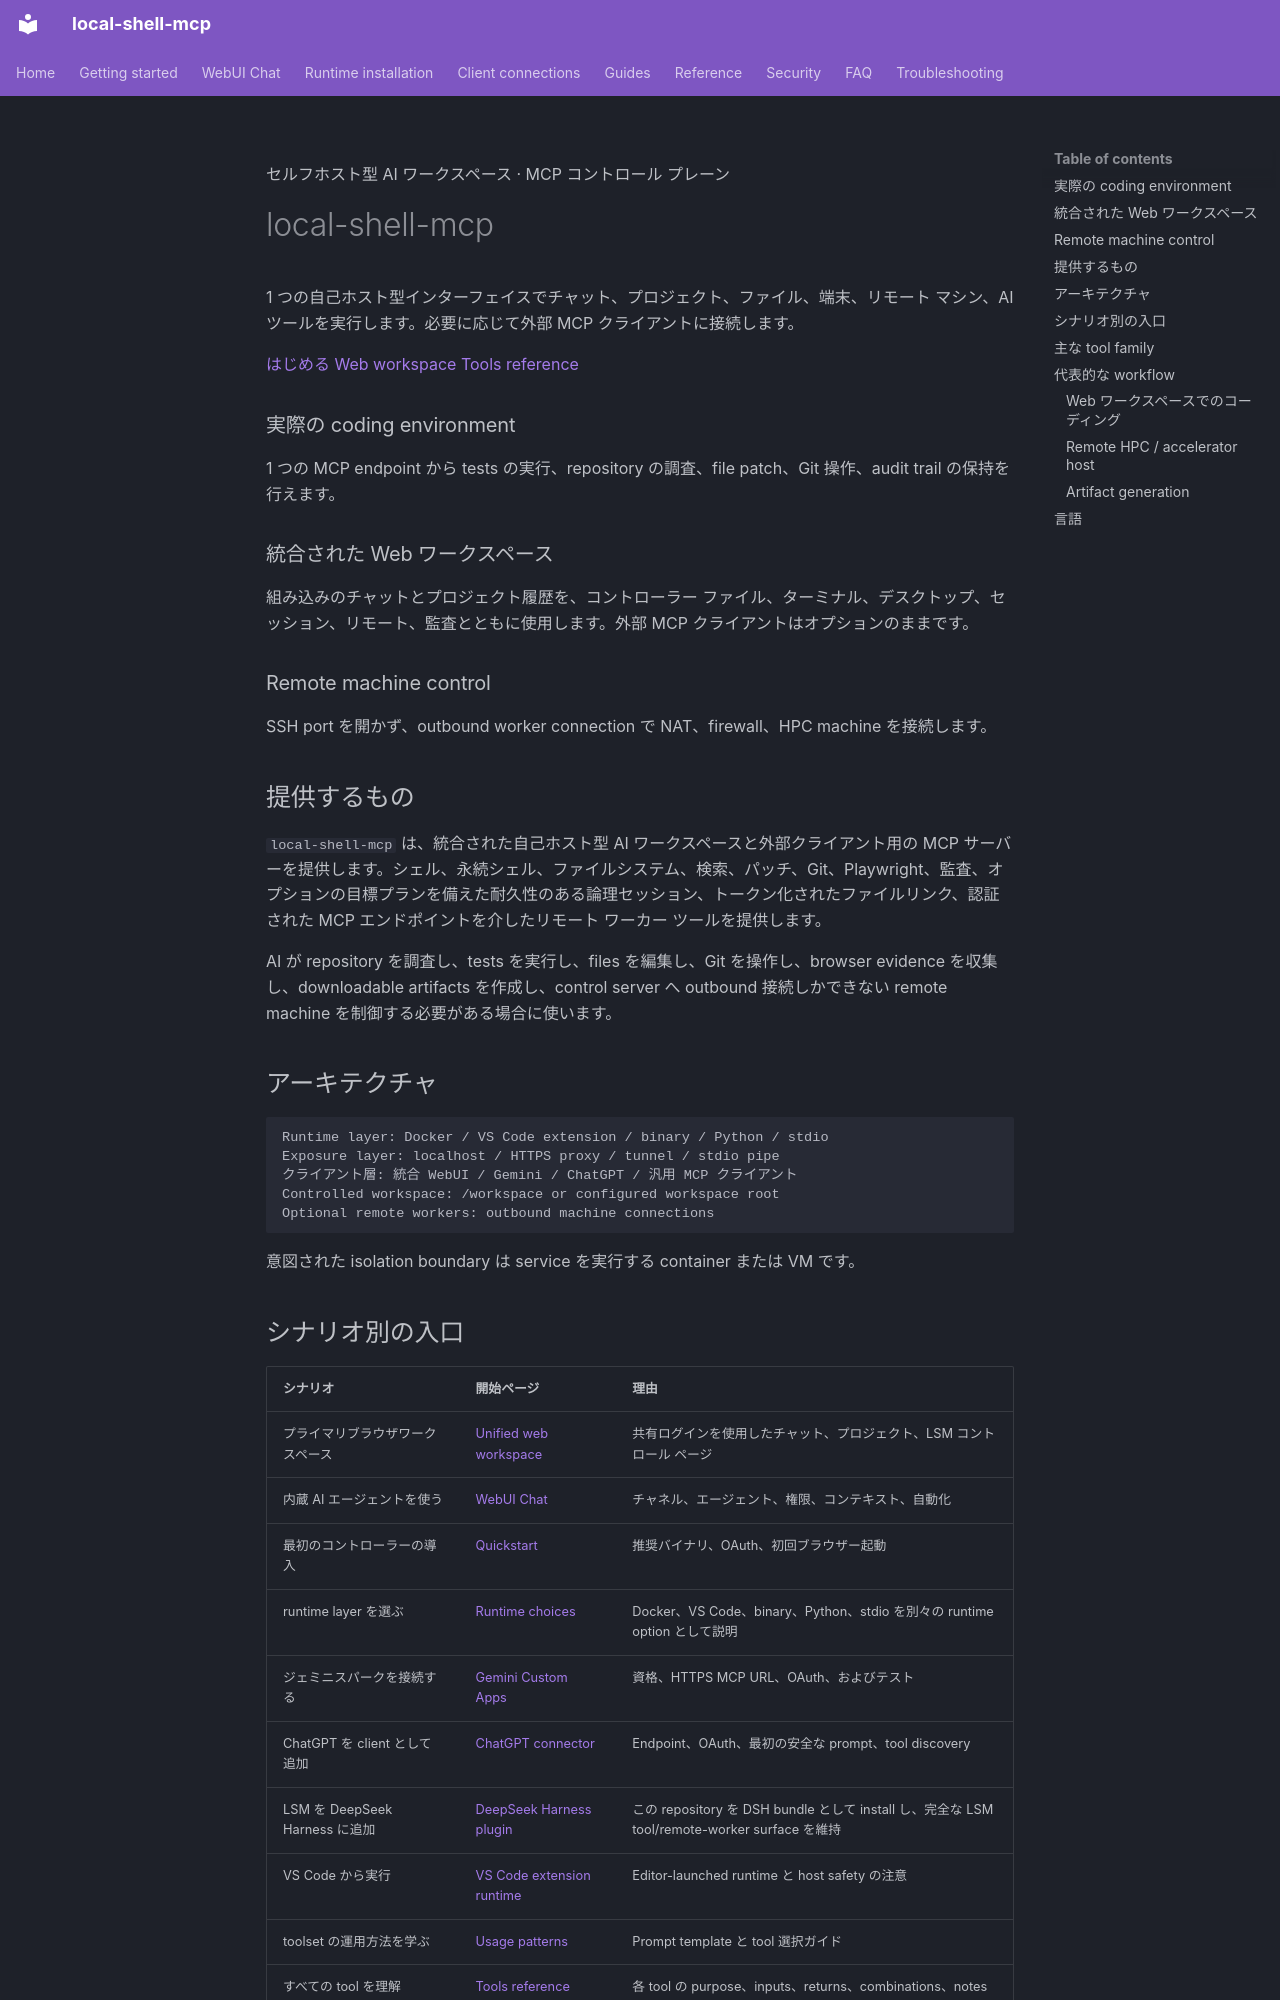

repository: fwerkor/local-shell-mcp · page: index.ja/index.html · generator: mkdocs

<!-- i18n-source-sha256: d20c92a19ea76974c27a4466685f3168215587ccf6224e9222952ee7d20e27ee -->
<div class="hero-shell" markdown>
<span class="hero-eyebrow">セルフホスト型 AI ワークスペース · MCP コントロール プレーン</span>

# local-shell-mcp

1 つの自己ホスト型インターフェイスでチャット、プロジェクト、ファイル、端末、リモート マシン、AI ツールを実行します。必要に応じて外部 MCP クライアントに接続します。

<div class="hero-actions" markdown>
[はじめる](getting-started/quickstart.md){ .hero-action .hero-action--primary }
[Web workspace](getting-started/web-workspace.md){ .hero-action .hero-action--secondary }
[Tools reference](reference/tools.md){ .hero-action .hero-action--secondary }
</div>
</div>

<div class="feature-grid" markdown>
<div class="feature-card" markdown>
### 実際の coding environment
1 つの MCP endpoint から tests の実行、repository の調査、file patch、Git 操作、audit trail の保持を行えます。
</div>

<div class="feature-card" markdown>
### 統合された Web ワークスペース
組み込みのチャットとプロジェクト履歴を、コントローラー ファイル、ターミナル、デスクトップ、セッション、リモート、監査とともに使用します。外部 MCP クライアントはオプションのままです。
</div>

<div class="feature-card" markdown>
### Remote machine control
SSH port を開かず、outbound worker connection で NAT、firewall、HPC machine を接続します。
</div>
</div>

## 提供するもの

`local-shell-mcp` は、統合された自己ホスト型 AI ワークスペースと外部クライアント用の MCP サーバーを提供します。シェル、永続シェル、ファイルシステム、検索、パッチ、Git、Playwright、監査、オプションの目標プランを備えた耐久性のある論理セッション、トークン化されたファイルリンク、認証された MCP エンドポイントを介したリモート ワーカー ツールを提供します。

AI が repository を調査し、tests を実行し、files を編集し、Git を操作し、browser evidence を収集し、downloadable artifacts を作成し、control server へ outbound 接続しかできない remote machine を制御する必要がある場合に使います。

## アーキテクチャ

```text
Runtime layer: Docker / VS Code extension / binary / Python / stdio
Exposure layer: localhost / HTTPS proxy / tunnel / stdio pipe
クライアント層: 統合 WebUI / Gemini / ChatGPT / 汎用 MCP クライアント
Controlled workspace: /workspace or configured workspace root
Optional remote workers: outbound machine connections
```

意図された isolation boundary は service を実行する container または VM です。
